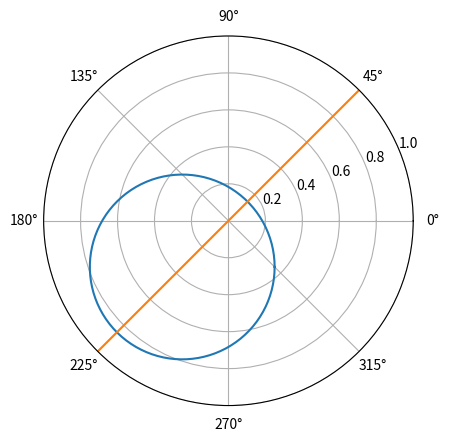

Write the Python code that produced this figure.
import numpy as np
import matplotlib.pyplot as plt

n = 100
r = np.linspace(0, 1, n)
r = np.zeros(n)+0.99
theta = np.linspace(0, 2*np.pi, n)

x0 = -0.25
y0 = -0.25
r0 = 0.5

circ_x = np.cos(theta)*r0 + x0
circ_y = np.sin(theta)*r0 + y0

circ_r = np.sqrt(circ_x**2 + circ_y**2)
circ_theta = np.arctan2(circ_y, circ_x)


fig, ax = plt.subplots(subplot_kw={"projection":"polar"})
ax.set_ylim(0, 1)

Thetas1 = 5*np.pi/4
Thetas2 = np.pi/4
Thetas = np.concatenate((np.zeros(int(n/2)) + Thetas1, np.zeros(int(n/2)) + Thetas2))
Rs = np.abs(np.linspace(-1, 1, n))
# ax.plot(theta, r)
ax.plot(circ_theta, circ_r)
ax.plot(Thetas, Rs)
plt.show()